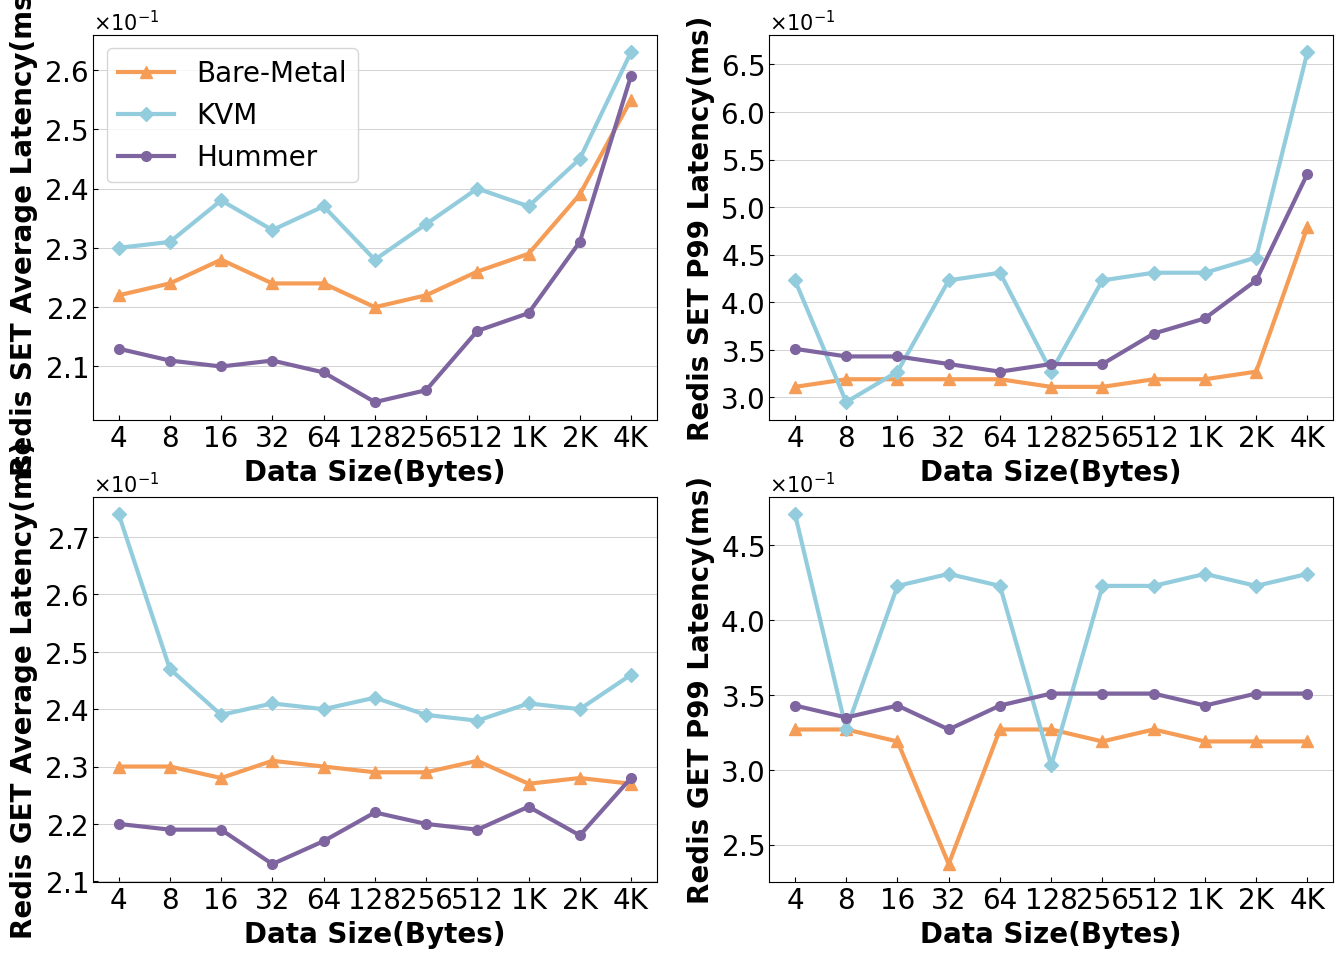

Here is the Python script that generated this plot: (Note: this script raises an exception after producing the figure.)
import matplotlib.pyplot as plt
import numpy as np
import copy
import csv
from matplotlib.font_manager import FontProperties
import pandas as pd
import matplotlib.ticker as mticker
from matplotlib.ticker import FuncFormatter

def plot_line1(_x_ticks, _x_coordinates, _data, _colors, _x_label, _y_label, _line_labels,
              _markers, _legend_pos):
    types = len(_data)
    # Set ticks
    font_prop1 = FontProperties(family='Times New Roman', weight='normal', size=20)
    font_prop2 = FontProperties(family='Times New Roman', weight='normal', size=20)
    plt.xticks(_x_coordinates, _x_ticks)
    plt.ticklabel_format(style='sci', axis='y', scilimits=(0,0), useMathText=True)
    xtick_labels = plt.gca().get_xticklabels()
    ytick_labels = plt.gca().get_yticklabels()
    [xtick_label.set_fontproperties(font_prop1) for xtick_label in xtick_labels]
    [ytick_label.set_fontproperties(font_prop2) for ytick_label in ytick_labels]

    # Set x, y labels
    plt.xlabel(_x_label, {'family': 'Times New Roman', 'weight': 'bold', 'size': 20})
    plt.ylabel(_y_label, {'family': 'Times New Roman', 'weight': 'bold', 'size': 20})
    # plt.ylim(98000,130000)
    # plt.title(title, {'family': 'Times New Roman', 'weight': 'bold', 'size': 14})

    # plot
    plt.plot(_x_coordinates, _data[0], color=_colors[0], marker=_markers[0], label=_line_labels[0], linewidth=3, markersize=8)
    plt.plot(_x_coordinates, _data[1], color=_colors[1], marker=_markers[1], label=_line_labels[1], linewidth=3, markersize=7)
    plt.plot(_x_coordinates, _data[2], color=_colors[2], marker=_markers[2], label=_line_labels[2], linewidth=3, markersize=7)
    plt.grid(linewidth=0.4, axis="y", zorder=0)
    
    plt.legend(prop=font_prop1, loc=_legend_pos)

def plot_line2(_x_ticks, _x_coordinates, _data, _colors, _x_label, _y_label, _line_labels,
              _markers, _legend_pos):
    types = len(_data)
    # Set ticks
    font_prop1 = FontProperties(family='Times New Roman', weight='normal', size=20)
    font_prop2 = FontProperties(family='Times New Roman', weight='normal', size=20)
    plt.xticks(_x_coordinates, _x_ticks)
    plt.ticklabel_format(style='sci', axis='y', scilimits=(0,0), useMathText=True)
    xtick_labels = plt.gca().get_xticklabels()
    ytick_labels = plt.gca().get_yticklabels()
    [xtick_label.set_fontproperties(font_prop1) for xtick_label in xtick_labels]
    [ytick_label.set_fontproperties(font_prop2) for ytick_label in ytick_labels]

    # Set x, y labels
    plt.xlabel(_x_label, {'family': 'Times New Roman', 'weight': 'bold', 'size': 20})
    plt.ylabel(_y_label, {'family': 'Times New Roman', 'weight': 'bold', 'size': 20})
    # plt.ylim(88000,122000)
    # plt.title(title, {'family': 'Times New Roman', 'weight': 'bold', 'size': 14})

    # plot
    plt.plot(_x_coordinates, _data[0], color=_colors[0], marker=_markers[0], label=_line_labels[0], linewidth=3, markersize=8)
    plt.plot(_x_coordinates, _data[1], color=_colors[1], marker=_markers[1], label=_line_labels[1], linewidth=3, markersize=7)
    plt.plot(_x_coordinates, _data[2], color=_colors[2], marker=_markers[2], label=_line_labels[2], linewidth=3, markersize=7)
    plt.grid(linewidth=0.4, axis="y", zorder=0)
    
    # plt.legend(prop=font_prop1, loc=_legend_pos)

def plot_line3(_x_ticks, _x_coordinates, _data, _colors, _x_label, _y_label, _line_labels,
              _markers, _legend_pos):
    types = len(_data)
    # Set ticks
    font_prop1 = FontProperties(family='Times New Roman', weight='normal', size=20)
    font_prop2 = FontProperties(family='Times New Roman', weight='normal', size=20)
    plt.xticks(_x_coordinates, _x_ticks)
    plt.ticklabel_format(style='sci', axis='y', scilimits=(0,0), useMathText=True)
    xtick_labels = plt.gca().get_xticklabels()
    ytick_labels = plt.gca().get_yticklabels()
    [xtick_label.set_fontproperties(font_prop1) for xtick_label in xtick_labels]
    [ytick_label.set_fontproperties(font_prop2) for ytick_label in ytick_labels]

    # Set x, y labels
    plt.xlabel(_x_label, {'family': 'Times New Roman', 'weight': 'bold', 'size': 20})
    plt.ylabel(_y_label, {'family': 'Times New Roman', 'weight': 'bold', 'size': 20})
    # plt.ylim(88000,122000)
    # plt.title('', {'family': 'Times New Roman', 'weight': 'bold', 'size': 14})

    # plot
    plt.plot(_x_coordinates, _data[0], color=_colors[0], marker=_markers[0], label=_line_labels[0], linewidth=3, markersize=8)
    plt.plot(_x_coordinates, _data[1], color=_colors[1], marker=_markers[1], label=_line_labels[1], linewidth=3, markersize=7)
    plt.plot(_x_coordinates, _data[2], color=_colors[2], marker=_markers[2], label=_line_labels[2], linewidth=3, markersize=7)
    plt.grid(linewidth=0.4, axis="y", zorder=0)
    
    # plt.legend(prop=font_prop1, loc=_legend_pos)

def plot_line4(_x_ticks, _x_coordinates, _data, _colors, _x_label, _y_label, _line_labels,
              _markers, _legend_pos):
    types = len(_data)
    # Set ticks
    font_prop1 = FontProperties(family='Times New Roman', weight='normal', size=20)
    font_prop2 = FontProperties(family='Times New Roman', weight='normal', size=20)
    plt.xticks(_x_coordinates, _x_ticks)
    plt.ticklabel_format(style='sci', axis='y', scilimits=(0,0), useMathText=True)
    xtick_labels = plt.gca().get_xticklabels()
    ytick_labels = plt.gca().get_yticklabels()
    [xtick_label.set_fontproperties(font_prop1) for xtick_label in xtick_labels]
    [ytick_label.set_fontproperties(font_prop2) for ytick_label in ytick_labels]

    # Set x, y labels
    plt.xlabel(_x_label, {'family': 'Times New Roman', 'weight': 'bold', 'size': 20})
    plt.ylabel(_y_label, {'family': 'Times New Roman', 'weight': 'bold', 'size': 20})
    # plt.ylim(88000,122000)
    # plt.title(" ", {'family': 'Times New Roman', 'weight': 'bold', 'size': 14})

    # plot
    plt.plot(_x_coordinates, _data[0], color=_colors[0], marker=_markers[0], label=_line_labels[0], linewidth=3, markersize=8)
    plt.plot(_x_coordinates, _data[1], color=_colors[1], marker=_markers[1], label=_line_labels[1], linewidth=3, markersize=7)
    plt.plot(_x_coordinates, _data[2], color=_colors[2], marker=_markers[2], label=_line_labels[2], linewidth=3, markersize=7)
    plt.grid(linewidth=0.4, axis="y", zorder=0)
    
    # plt.legend(prop=font_prop1, loc=_legend_pos)

def plot_data_latency(_x_ticks, _x_coordinates, _set_average, _set_p99, _get_average, _get_p99, _colors, _line_labels,
                      _markers, _filename, _legend_pos, _figure_size, _dpi):
    plt.figure(figsize=_figure_size, dpi=_dpi)
    plt.subplot(221)
    plot_line1(_x_ticks, _x_coordinates, _set_average, _colors, "Data Size(Bytes)", "Redis SET Average Latency(ms)",
              _line_labels, _markers, _legend_pos)
    plt.subplot(222)
    plot_line2(_x_ticks, _x_coordinates, _set_p99, _colors, "Data Size(Bytes)", "Redis SET P99 Latency(ms)",
              _line_labels,
              _markers, _legend_pos)
    plt.subplot(223)
    plot_line3(_x_ticks, _x_coordinates, _get_average, colors, "Data Size(Bytes)", "Redis GET Average Latency(ms)",
              _line_labels, _markers, _legend_pos)
    plt.subplot(224)
    plot_line4(_x_ticks, _x_coordinates, _get_p99, _colors, "Data Size(Bytes)", "Redis GET P99 Latency(ms)",
              _line_labels,
              _markers, _legend_pos)
    plt.savefig(_filename, bbox_inches='tight')
    plt.show()
    print("Save redis-latency.pdf")
    plt.clf()

if __name__ == "__main__":
    plt.rc('font', family='Times New Roman', weight='normal', size=15)
    plt.rcParams['font.sans-serif'] = ['SimHei']
    plt.rcParams['axes.unicode_minus'] = False
    plt.rcParams['figure.figsize'] = (16.0, 10.0)
    plt.rcParams['figure.dpi'] = 100
    plt.rcParams['savefig.dpi'] = 100
    plt.rcParams['xtick.direction'] = 'in'  # 将x周的刻度线方向设置向内
    plt.rcParams['ytick.direction'] = 'in'  # 将y轴的刻度方向设置向内
    # draw recv side figure
    x_coordinates = np.array(range(1, 12, 1))
    x_ticks = ["4", "8", "16", "32", "64", "128", "256", "512", "1K", "2K", "4K"]
    # [orange gold purple green blue]
    colors = ["#F59D56", "#93CDDD", "#7F659F", "#C4D6A0", "#FFD066"]
    markers = ['^', 'D', 'o', 'v', 's']
    labels = ["Bare-Metal", "KVM", "Hummer", "BSD-PIPE", "BSD-TCP"]

    """
    SIZE     4K  8K  16K  32K  64K  128K  256K  512K  1M  2M  4M     
    MEMCPY   --  --  ---  ---  ---  ----  ----  ----  --  --  --
    CP_FILE  --  --  ---  ---  ---  ----  ----  ----  --  --  --
    SCST     --  --  ---  ---  ---  ----  ----  ----  --  --  --
    PIPE     --  --  ---  ---  ---  ----  ----  ----  --  --  --
    TCP      --  --  ---  ---  ---  ----  ----  ----  --  --  --
    """
    _get_average = [
        [0.23, 0.23, 0.228, 0.231, 0.23, 0.229, 0.229, 0.231, 0.227, 0.228, 0.227],
        [0.274, 0.247, 0.239, 0.241, 0.24, 0.242, 0.239, 0.238, 0.241, 0.24, 0.246],
        [0.22, 0.219, 0.219, 0.213, 0.217, 0.222, 0.22, 0.219, 0.223, 0.218, 0.228]
    ]
    _set_average = [
        [0.222, 0.224, 0.228, 0.224, 0.224, 0.22, 0.222, 0.226, 0.229, 0.239, 0.255],
        [0.23, 0.231, 0.238, 0.233, 0.237, 0.228, 0.234, 0.24, 0.237, 0.245, 0.263],
        [0.213, 0.211, 0.21, 0.211, 0.209, 0.204, 0.206, 0.216, 0.219, 0.231, 0.259]
    ]

    _get_p99 = [
        [0.327, 0.327, 0.319, 0.237, 0.327, 0.327, 0.319, 0.327, 0.319, 0.319, 0.319],
        [0.471, 0.327, 0.423, 0.431, 0.423, 0.303, 0.423, 0.423, 0.431, 0.423, 0.431],
        [0.343, 0.335, 0.343, 0.327, 0.343, 0.351, 0.351, 0.351, 0.343, 0.351, 0.351]
    ]
    _set_p99 = [
        [0.311, 0.319, 0.319, 0.319, 0.319, 0.311, 0.311, 0.319, 0.319, 0.327, 0.479],
        [0.423, 0.295, 0.327, 0.423, 0.431, 0.327, 0.423, 0.431, 0.431, 0.447, 0.663],
        [0.351, 0.343, 0.343, 0.335, 0.327, 0.335, 0.335, 0.367, 0.383, 0.423, 0.535]
    ]
    plot_data_latency(x_ticks, x_coordinates, _set_average, _set_p99, _get_average, _get_p99,
                      colors, labels, markers, "./img/redis-latency.pdf", 'best', [16, 11], 80)

    